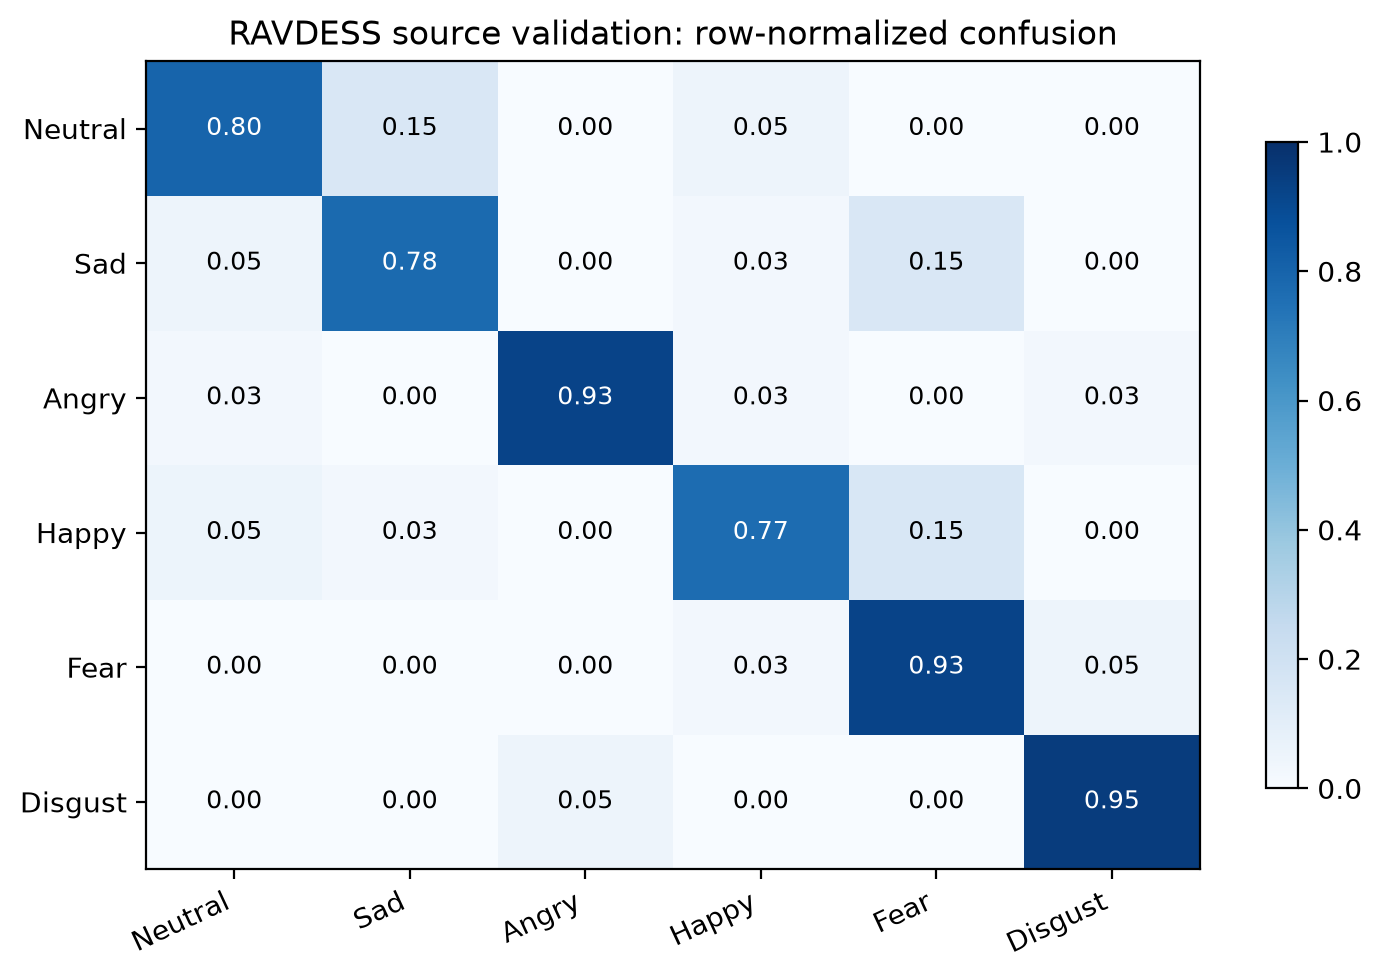

Data behind this chart, as committed beside it:
, Neutral, Sad, Angry, Happy, Fear, Disgust
Neutral, 0.8, 0.15, 0.0, 0.05, 0.0, 0.0
Sad, 0.05, 0.775, 0.0, 0.025, 0.15, 0.0
Angry, 0.025, 0.0, 0.925, 0.025, 0.0, 0.025
Happy, 0.05128, 0.02564, 0.0, 0.7692, 0.1538, 0.0
Fear, 0.0, 0.0, 0.0, 0.025, 0.925, 0.05
Disgust, 0.0, 0.0, 0.05, 0.0, 0.0, 0.95
